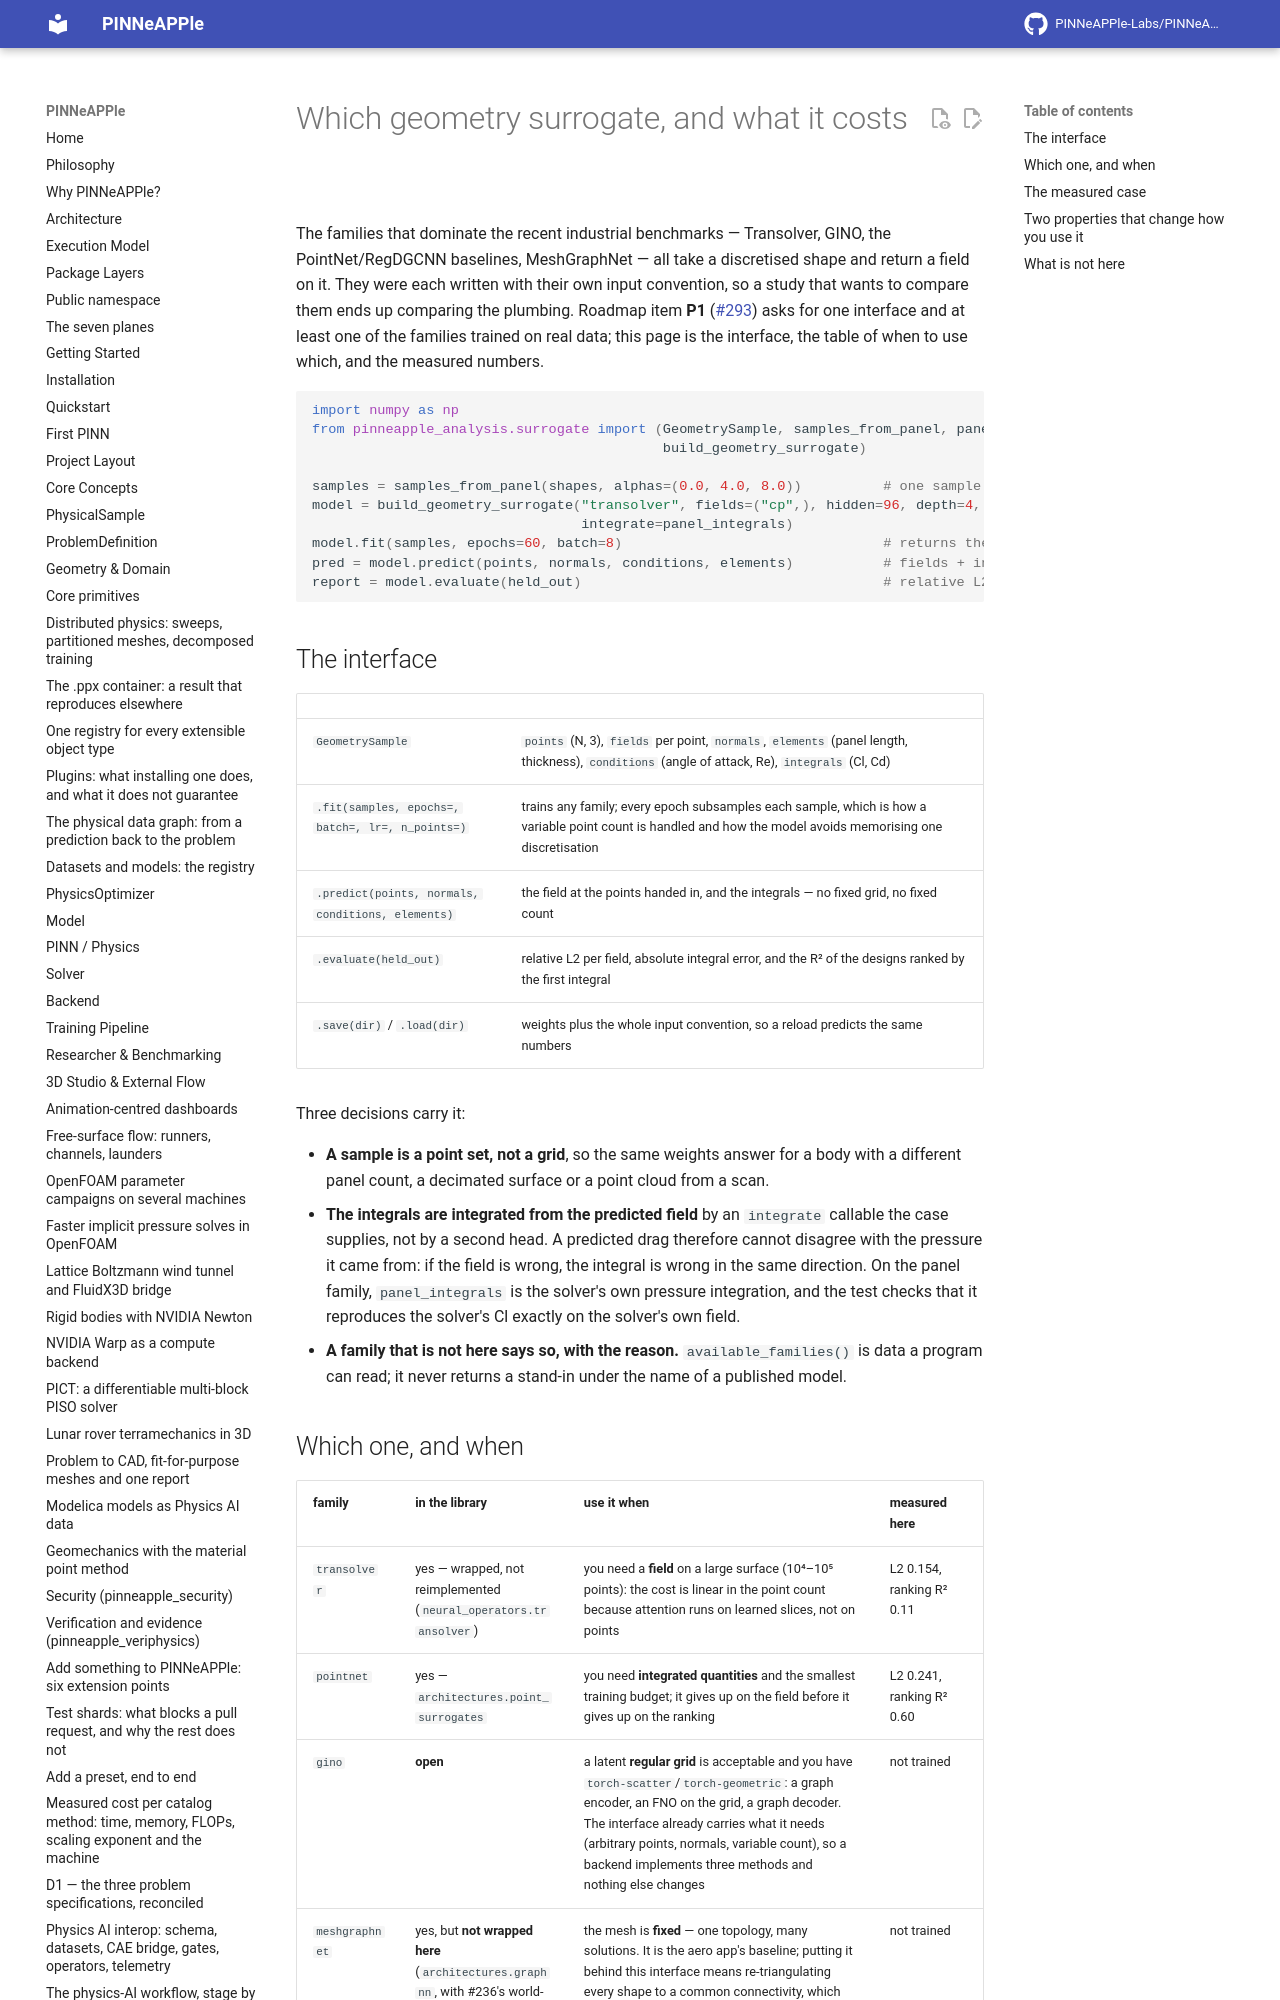

repository: PINNeAPPle-Labs/PINNeAPPle · page: guides/geometry_surrogate_families/index.html · generator: mkdocs

# Which geometry surrogate, and what it costs

The families that dominate the recent industrial benchmarks — Transolver, GINO, the PointNet/RegDGCNN baselines,
MeshGraphNet — all take a discretised shape and return a field on it. They were each written with their own input
convention, so a study that wants to compare them ends up comparing the plumbing. Roadmap item **P1**
([#293](https://github.com/PINNeAPPle-Labs/PINNeAPPle/issues/293)) asks for one interface and at least one of the
families trained on real data; this page is the interface, the table of when to use which, and the measured numbers.

```python
import numpy as np
from pinneapple_analysis.surrogate import (GeometrySample, samples_from_panel, panel_integrals,
                                           build_geometry_surrogate)

samples = samples_from_panel(shapes, alphas=(0.0, 4.0, 8.0))          # one sample per body and condition
model = build_geometry_surrogate("transolver", fields=("cp",), hidden=96, depth=4, slices=16,
                                 integrate=panel_integrals)
model.fit(samples, epochs=60, batch=8)                                # returns the model
pred = model.predict(points, normals, conditions, elements)           # fields + integrals, at any point count
report = model.evaluate(held_out)                                     # relative L2, integral error, ranking R²
```
